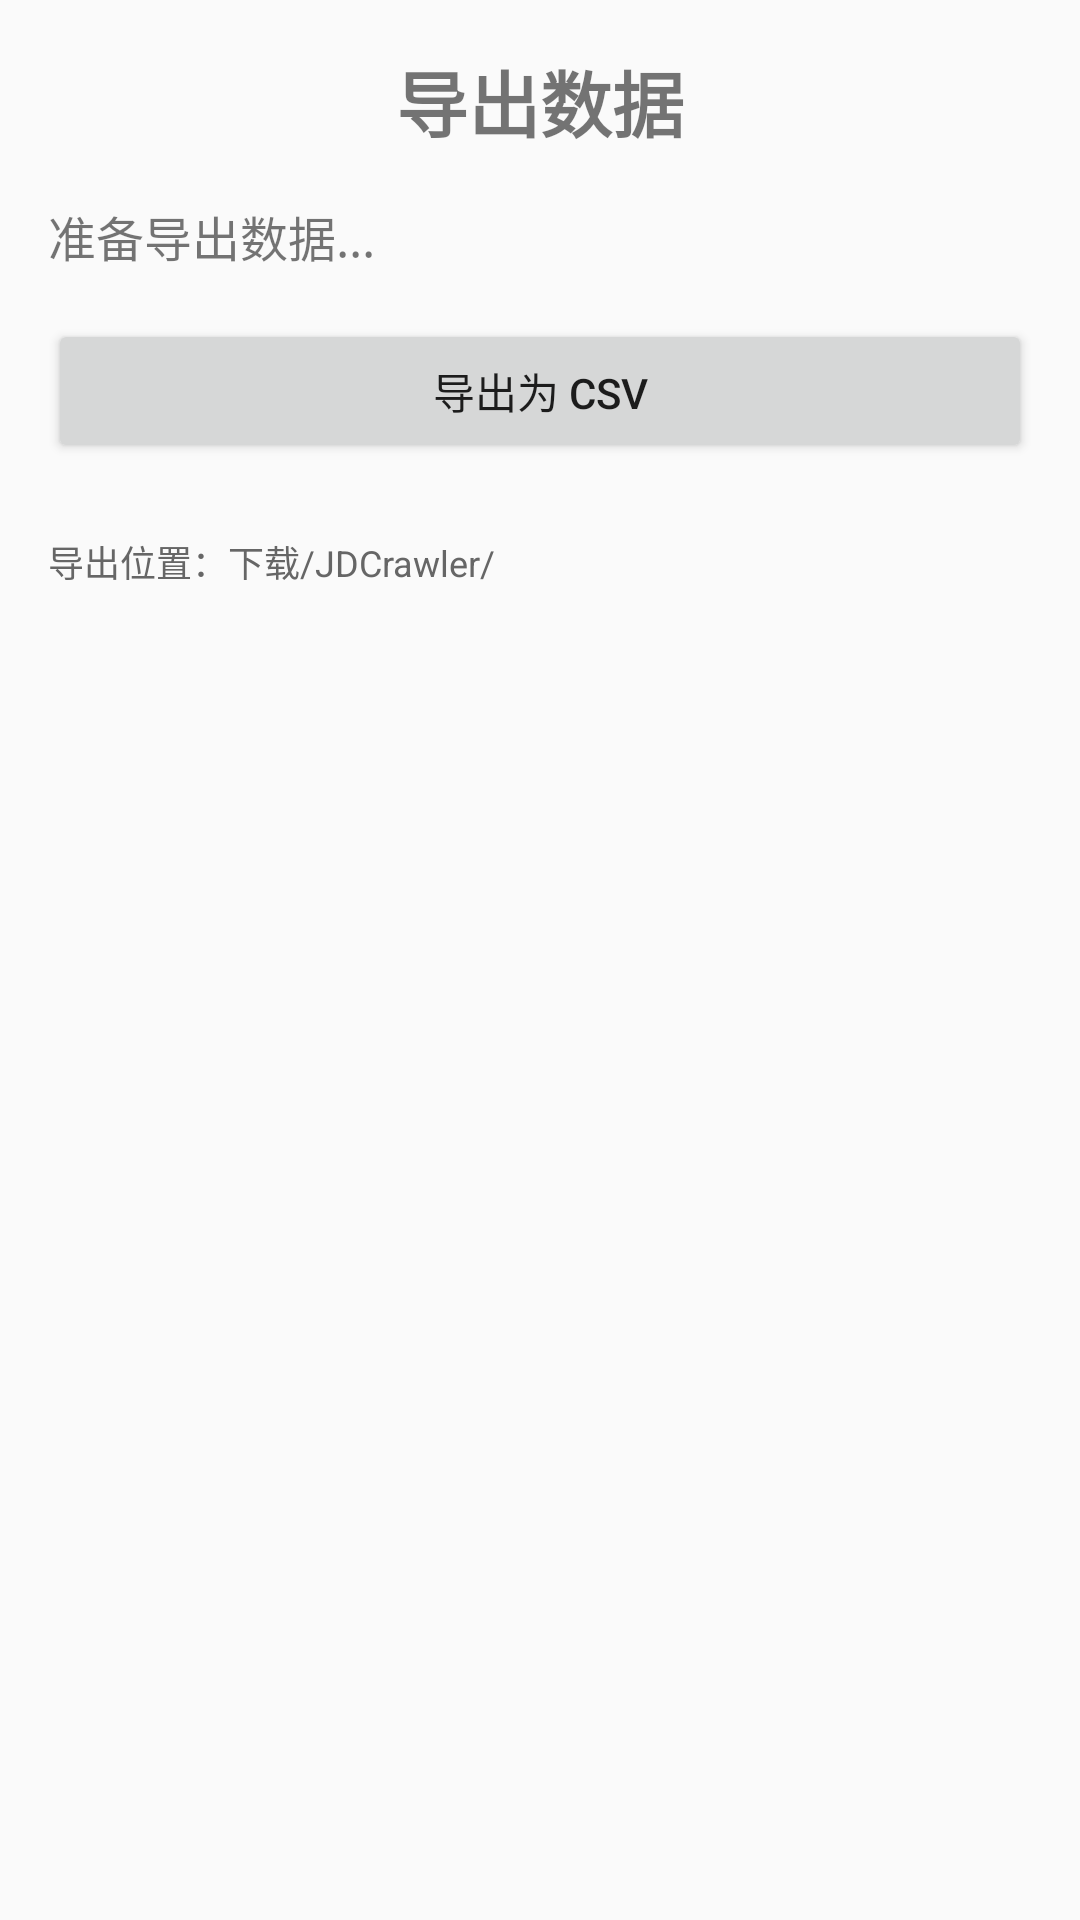

Layout XML and referenced resources for this Android screen:
<!-- AndroidManifest.xml: application theme Theme.JDCrawler -->
<!-- res/layout/activity_export.xml -->
<?xml version="1.0" encoding="utf-8"?>
<LinearLayout xmlns:android="http://schemas.android.com/apk/res/android"
    android:layout_width="match_parent"
    android:layout_height="match_parent"
    android:orientation="vertical"
    android:padding="16dp">

    <TextView
        android:layout_width="match_parent"
        android:layout_height="wrap_content"
        android:text="导出数据"
        android:textSize="24sp"
        android:textStyle="bold"
        android:gravity="center"
        android:layout_marginBottom="16dp" />

    <TextView
        android:id="@+id/text_info"
        android:layout_width="match_parent"
        android:layout_height="wrap_content"
        android:text="准备导出数据..."
        android:textSize="16sp"
        android:layout_marginBottom="16dp" />

    <Button
        android:id="@+id/btn_export_csv"
        android:layout_width="match_parent"
        android:layout_height="wrap_content"
        android:text="导出为 CSV"
        android:layout_marginBottom="8dp" />

    <TextView
        android:layout_width="match_parent"
        android:layout_height="wrap_content"
        android:text="导出位置：下载/JDCrawler/"
        android:textSize="12sp"
        android:textColor="#666666"
        android:layout_marginTop="16dp" />

</LinearLayout>
<!-- resources referenced by this layout -->
<resources>
  <style name="Theme.JDCrawler" parent="Theme.AppCompat.Light.DarkActionBar">
          <item name="colorPrimary">#E4393C</item>
          <item name="colorPrimaryDark">#C8102E</item>
          <item name="colorAccent">#E4393C</item>
      </style>
</resources>
